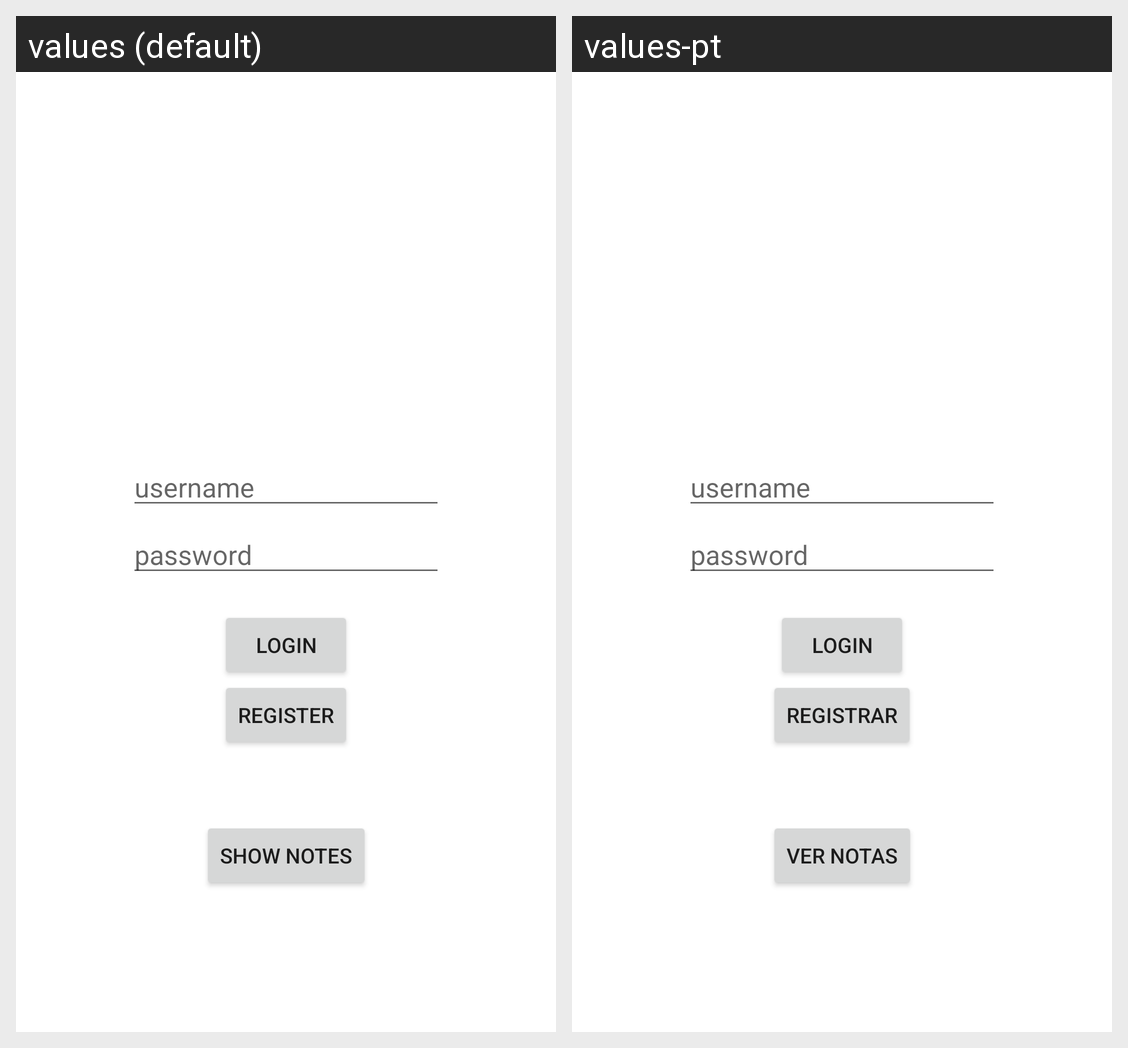

The same Android screen rendered under two of its app's locales, left to right. List the strings drawn on it with the default value and each locale's translation.
Android screen res/layout/activity_login.xml rendered under 2 locales, left to right: values (default), values-pt. Device: Nexus 5 (rendered at 1080×1920; each locale shown at half size, 540×960, under a caption strip naming it); theme Theme.PM_APP.
Strings drawn on this screen, with the default value and each locale's value (text and hints the layout hard-codes, and strings that could not be matched under every locale, appear in the picture but are not listed):

usernamelabel
  values: username
  values-pt: username  [not translated; the default value is used]

passwordlabel
  values: password
  values-pt: password  [not translated; the default value is used]

loginlabel
  values: Login
  values-pt: Login  [not translated; the default value is used]

registerlabel
  values: Register
  values-pt: Registrar

shownoteslabel
  values: Show Notes
  values-pt: Ver Notas
